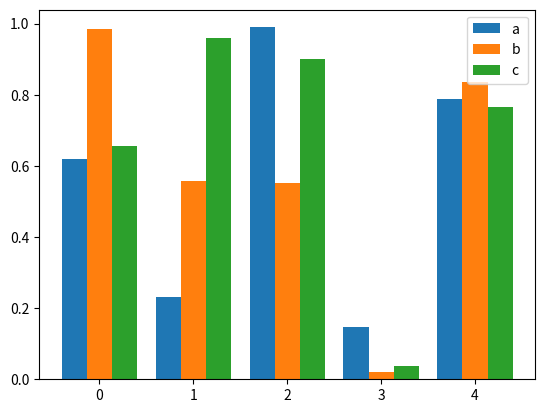

This figure's Python source:
import numpy as np
import matplotlib.pyplot as plt

size = 5
a = np.random.random(size)
b = np.random.random(size)
c = np.random.random(size)
x = np.arange(size)
#有多少个类型,只需更改n即可
total_width, n = 0.8,3
width = total_width/n
#重新拟定x的坐标
x=x - (total_width - width) / 2
#这里使用的是偏移
plt.bar(x, a,width=width,label='a ')
plt.bar(x + width,b,width=width,label='b')
plt.bar(x +2 *width, c, width=width,label='c')
plt.legend()
plt.show()

